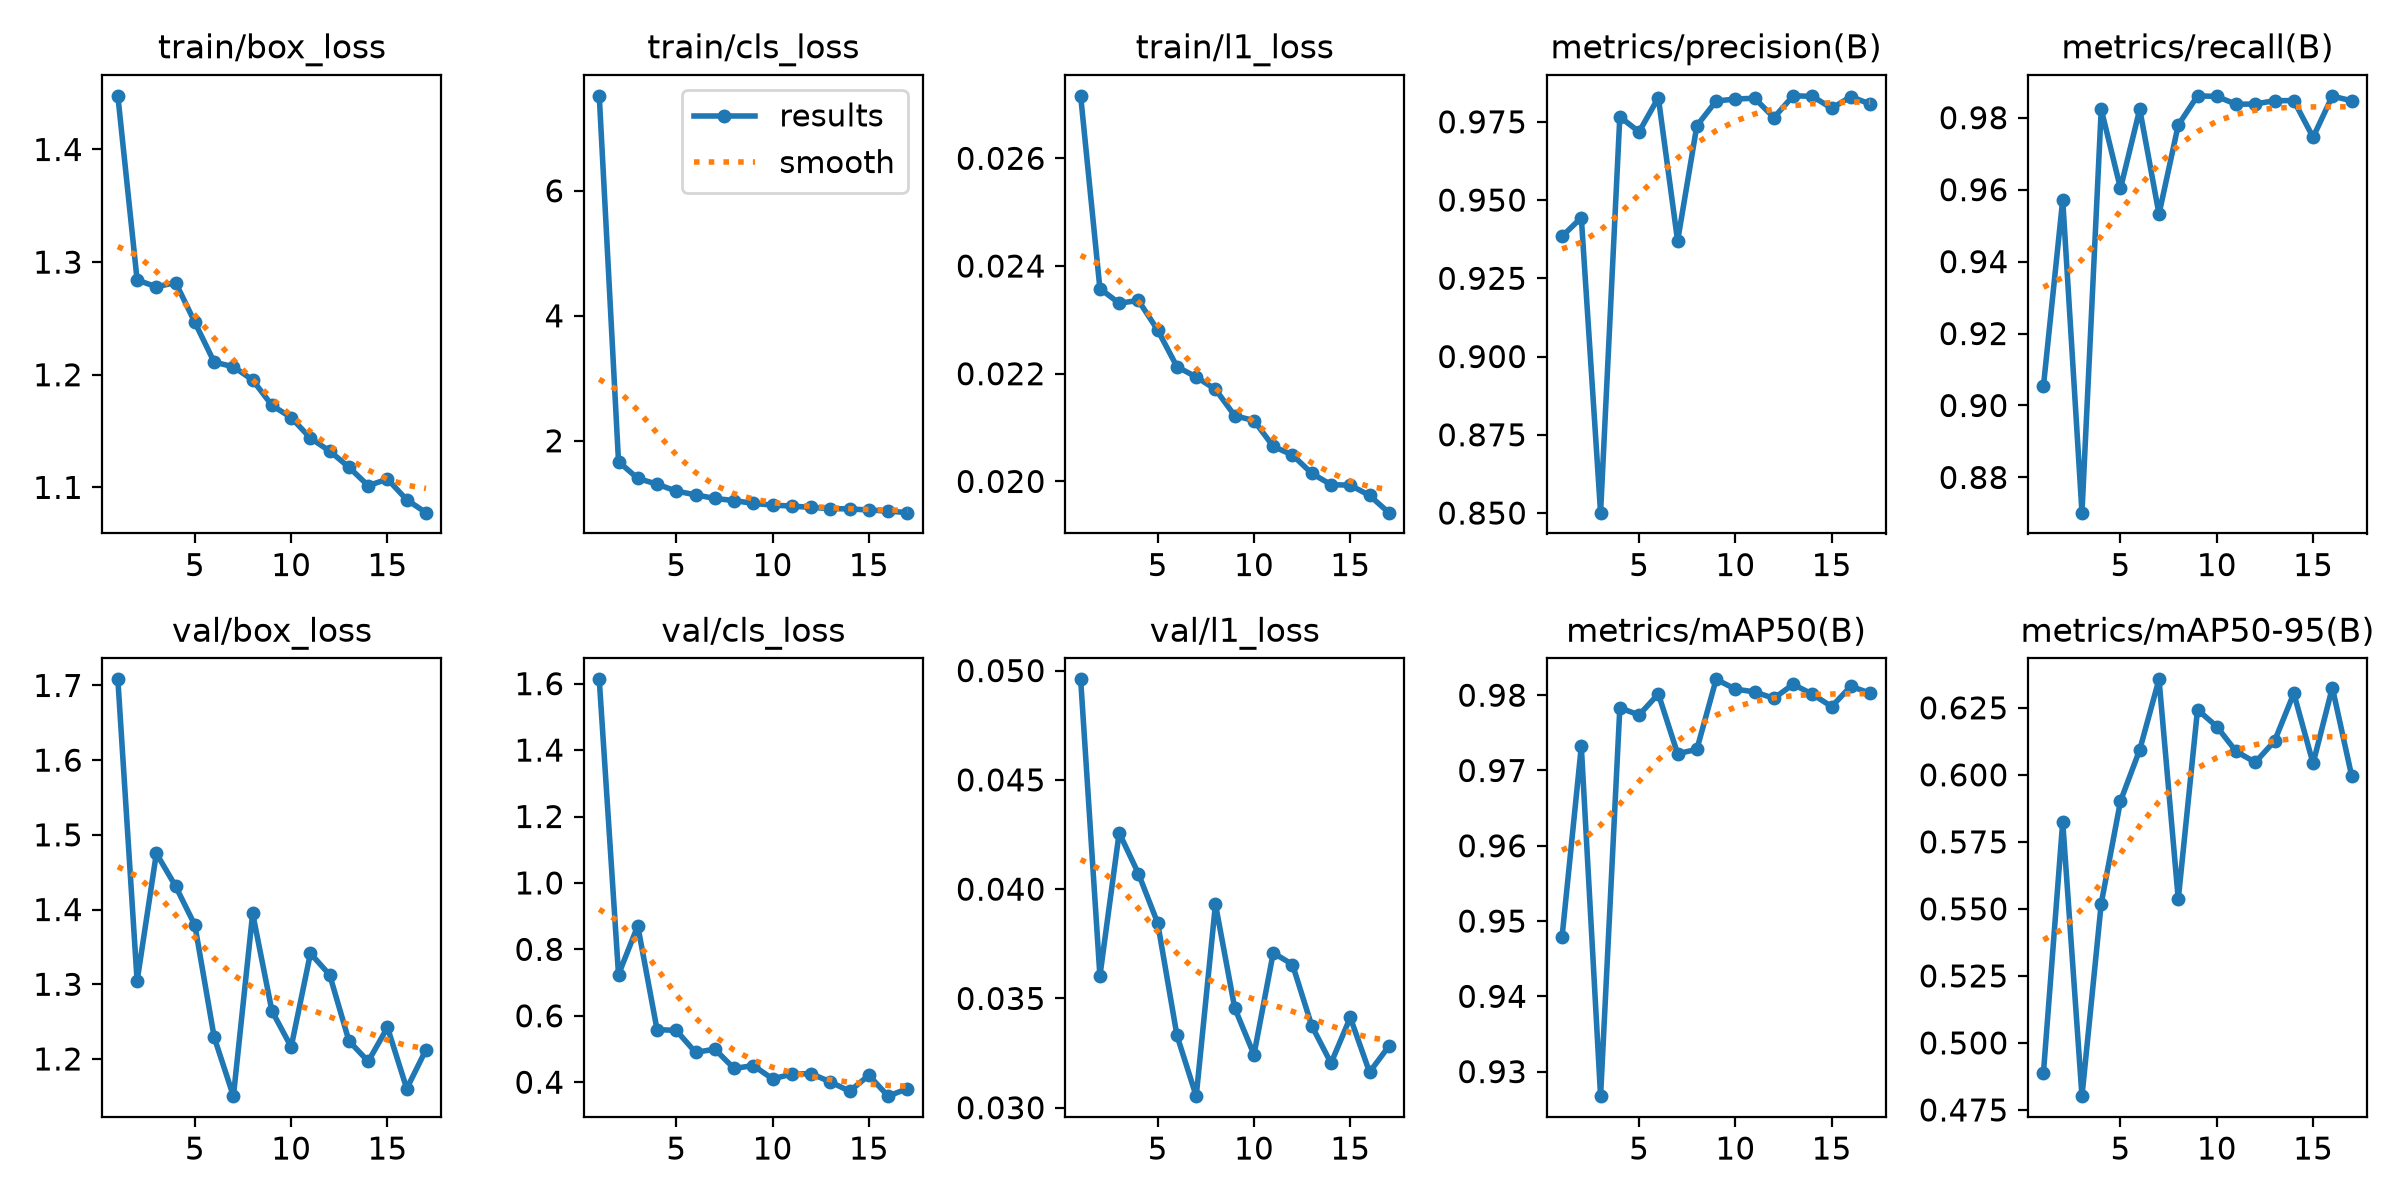

The data file committed next to this chart (first rows):
epoch, time, train/box_loss, train/cls_loss, train/l1_loss, metrics/precision(B), metrics/recall(B), metrics/mAP50(B), metrics/mAP50-95(B), val/box_loss, val/cls_loss, val/l1_loss, lr/pg0, lr/pg1, lr/pg2
1, 71.47, 1.448, 7.519, 0.02716, 0.9384, 0.9054, 0.9479, 0.4889, 1.708, 1.613, 0.0496, 0.0003321, 0.0003321, 0.0003321
2, 137.4, 1.284, 1.666, 0.02358, 0.9444, 0.9572, 0.9732, 0.5825, 1.304, 0.7241, 0.03603, 0.000649, 0.000649, 0.000649
3, 203.1, 1.278, 1.398, 0.02331, 0.8501, 0.8702, 0.9267, 0.4801, 1.475, 0.8708, 0.04258, 0.0009493, 0.0009493, 0.0009493
4, 268.7, 1.282, 1.306, 0.02336, 0.9766, 0.9823, 0.9783, 0.552, 1.431, 0.5586, 0.04071, 0.0009258, 0.0009258, 0.0009258
5, 334.5, 1.246, 1.195, 0.02281, 0.9718, 0.9603, 0.9774, 0.5902, 1.379, 0.5558, 0.03845, 0.000901, 0.000901, 0.000901
6, 400.3, 1.211, 1.135, 0.02213, 0.9827, 0.9824, 0.9802, 0.6094, 1.229, 0.4898, 0.03331, 0.0008762, 0.0008762, 0.0008762
7, 466, 1.207, 1.077, 0.02194, 0.9369, 0.9532, 0.9722, 0.6356, 1.15, 0.4995, 0.03053, 0.0008515, 0.0008515, 0.0008515
8, 531.7, 1.195, 1.044, 0.02171, 0.9738, 0.978, 0.9728, 0.5536, 1.395, 0.4413, 0.03931, 0.0008268, 0.0008268, 0.0008268
9, 597.3, 1.173, 0.9979, 0.02122, 0.9817, 0.9861, 0.9821, 0.6243, 1.264, 0.4501, 0.03456, 0.000802, 0.000802, 0.000802
10, 662.9, 1.162, 0.9707, 0.02113, 0.9823, 0.9859, 0.9808, 0.618, 1.216, 0.41, 0.03243, 0.0007772, 0.0007772, 0.0007772
11, 728.5, 1.144, 0.9549, 0.02065, 0.9825, 0.9837, 0.9804, 0.6088, 1.341, 0.4245, 0.03709, 0.0007525, 0.0007525, 0.0007525
12, 794.1, 1.132, 0.9341, 0.02049, 0.9763, 0.9838, 0.9796, 0.6047, 1.312, 0.4258, 0.03655, 0.0007277, 0.0007277, 0.0007277
13, 859.7, 1.118, 0.9147, 0.02015, 0.9833, 0.9847, 0.9815, 0.6126, 1.224, 0.4008, 0.03375, 0.000703, 0.000703, 0.000703
14, 925.2, 1.102, 0.9101, 0.01994, 0.9831, 0.9848, 0.9801, 0.6304, 1.197, 0.373, 0.03204, 0.0006783, 0.0006783, 0.0006783
15, 990.8, 1.107, 0.8918, 0.01993, 0.9793, 0.9746, 0.9785, 0.6042, 1.242, 0.4208, 0.03413, 0.0006535, 0.0006535, 0.0006535
16, 1057, 1.089, 0.8753, 0.01974, 0.983, 0.986, 0.9812, 0.6325, 1.16, 0.358, 0.03163, 0.0006287, 0.0006287, 0.0006287
17, 1122, 1.078, 0.8499, 0.01942, 0.9807, 0.9847, 0.9802, 0.5997, 1.212, 0.3808, 0.03281, 0.000604, 0.000604, 0.000604
